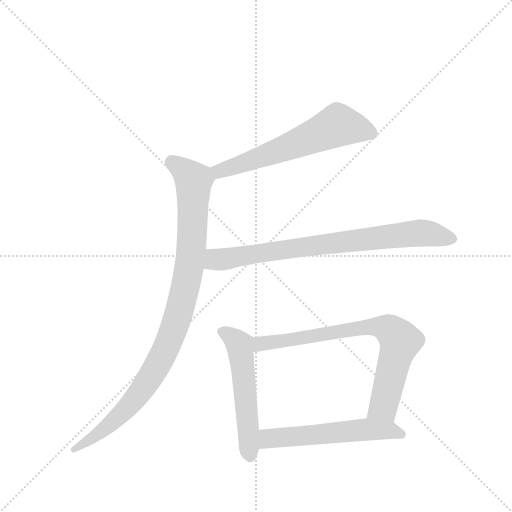
t = 0.00 s
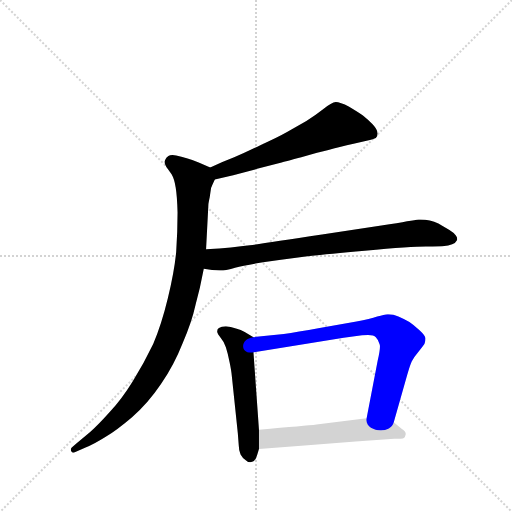
t = 4.29 s
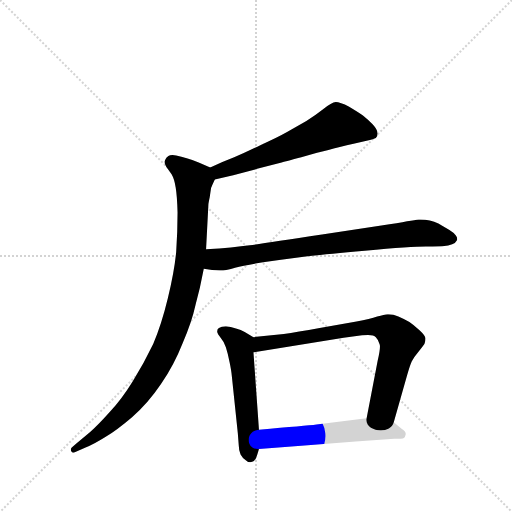
t = 4.46 s
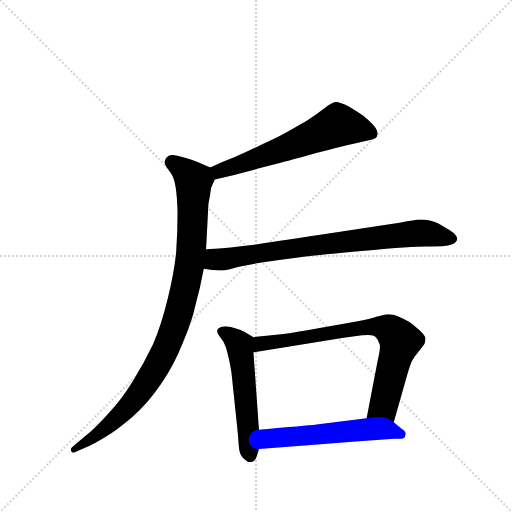
t = 4.63 s
t = 4.80 s: frame unchanged from t = 4.63 s, image omitted
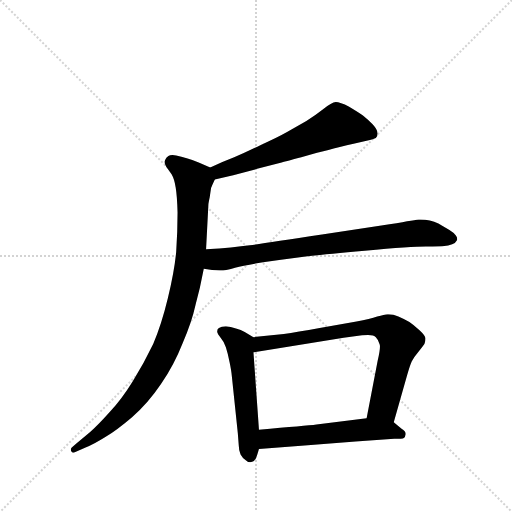
t = 5.35 s

The animated SVG that drew these frames (rendered in a browser with its animation timeline set to each time). Animation: 6 CSS @keyframes rules; one cycle of 5.35 s.

<svg version="1.1" viewBox="0 0 1024 1024" xmlns="http://www.w3.org/2000/svg">
  <g stroke="lightgray" stroke-dasharray="1,1" stroke-width="1" transform="scale(4, 4)">
    <line x1="0" y1="0" x2="256" y2="256"></line>
    <line x1="256" y1="0" x2="0" y2="256"></line>
    <line x1="128" y1="0" x2="128" y2="256"></line>
    <line x1="0" y1="128" x2="256" y2="128"></line>
  </g>
  <g transform="scale(0.92, -0.92) translate(60, -900)">
    <style type="text/css">
      
        @keyframes keyframes0 {
          from {
            stroke: blue;
            stroke-dashoffset: 621;
            stroke-width: 128;
          }
          67% {
            animation-timing-function: step-end;
            stroke: blue;
            stroke-dashoffset: 0;
            stroke-width: 128;
          }
          to {
            stroke: black;
            stroke-width: 1024;
          }
        }
        #make-me-a-hanzi-animation-0 {
          animation: keyframes0 0.75537109375s both;
          animation-delay: 0s;
          animation-timing-function: linear;
        }
      
        @keyframes keyframes1 {
          from {
            stroke: blue;
            stroke-dashoffset: 995;
            stroke-width: 128;
          }
          76% {
            animation-timing-function: step-end;
            stroke: blue;
            stroke-dashoffset: 0;
            stroke-width: 128;
          }
          to {
            stroke: black;
            stroke-width: 1024;
          }
        }
        #make-me-a-hanzi-animation-1 {
          animation: keyframes1 1.0597330729166667s both;
          animation-delay: 0.75537109375s;
          animation-timing-function: linear;
        }
      
        @keyframes keyframes2 {
          from {
            stroke: blue;
            stroke-dashoffset: 802;
            stroke-width: 128;
          }
          72% {
            animation-timing-function: step-end;
            stroke: blue;
            stroke-dashoffset: 0;
            stroke-width: 128;
          }
          to {
            stroke: black;
            stroke-width: 1024;
          }
        }
        #make-me-a-hanzi-animation-2 {
          animation: keyframes2 0.9026692708333334s both;
          animation-delay: 1.8151041666666667s;
          animation-timing-function: linear;
        }
      
        @keyframes keyframes3 {
          from {
            stroke: blue;
            stroke-dashoffset: 550;
            stroke-width: 128;
          }
          64% {
            animation-timing-function: step-end;
            stroke: blue;
            stroke-dashoffset: 0;
            stroke-width: 128;
          }
          to {
            stroke: black;
            stroke-width: 1024;
          }
        }
        #make-me-a-hanzi-animation-3 {
          animation: keyframes3 0.6975911458333334s both;
          animation-delay: 2.7177734375s;
          animation-timing-function: linear;
        }
      
        @keyframes keyframes4 {
          from {
            stroke: blue;
            stroke-dashoffset: 769;
            stroke-width: 128;
          }
          71% {
            animation-timing-function: step-end;
            stroke: blue;
            stroke-dashoffset: 0;
            stroke-width: 128;
          }
          to {
            stroke: black;
            stroke-width: 1024;
          }
        }
        #make-me-a-hanzi-animation-4 {
          animation: keyframes4 0.8758138020833334s both;
          animation-delay: 3.4153645833333335s;
          animation-timing-function: linear;
        }
      
        @keyframes keyframes5 {
          from {
            stroke: blue;
            stroke-dashoffset: 568;
            stroke-width: 128;
          }
          65% {
            animation-timing-function: step-end;
            stroke: blue;
            stroke-dashoffset: 0;
            stroke-width: 128;
          }
          to {
            stroke: black;
            stroke-width: 1024;
          }
        }
        #make-me-a-hanzi-animation-5 {
          animation: keyframes5 0.7122395833333334s both;
          animation-delay: 4.291178385416667s;
          animation-timing-function: linear;
        }
      
    </style>
    
      <path d="M 407 510 L 447 519 L 499 533 L 550 546 Q 557 548 595 558 Q 634 570 654 574 Q 675 580 711 588 L 737 594 Q 753 598 757 600 Q 761 603 761 610 Q 761 618 750 630 Q 739 641 729 649 Q 719 656 699 668 Q 679 678 670 678 Q 661 677 643 663 Q 624 648 606 637 L 564 613 Q 541 600 507 585 Q 474 569 449 558 Q 423 548 397 536 C 370 524 378 503 407 510 Z" fill="lightgray"></path>
    
      <path d="M 397 536 L 372 547 Q 357 553 346 556 Q 334 560 323 562 Q 318 563 315 563 Q 309 563 306 561 Q 301 558 299 552 Q 298 550 298 548 Q 298 543 301 538 L 313 521 Q 319 511 322 492 Q 325 474 326 438 Q 326 395 323 352 Q 319 310 305 252 Q 291 194 273 152 Q 253 110 229 72 Q 205 33 179 5 Q 155 -22 136 -39 L 106 -64 L 96 -73 Q 94 -75 94 -77 Q 94 -79 95 -81 Q 96 -84 99 -84 Q 101 -84 105 -82 L 126 -73 Q 145 -65 169 -50 Q 193 -36 227 -7 Q 261 22 290 65 Q 319 108 337 154 Q 357 200 365 237 Q 375 273 383 316 L 388 358 L 393 455 Q 393 458 396 472 Q 398 486 399 492 Q 401 497 407 510 C 414 528 414 528 397 536 Z" fill="lightgray"></path>
    
      <path d="M 383 316 L 401 313 Q 410 312 418 312 L 425 312 Q 431 312 451 318 Q 471 323 512 330 Q 553 336 592 341 Q 631 346 733 355 Q 835 364 866 364 Q 898 364 906 365 Q 914 366 923 369 Q 931 372 933 377 Q 934 379 934 380 Q 934 384 931 388 Q 927 394 917 400 L 893 414 Q 875 423 854 423 L 850 423 Q 843 422 825 419 Q 807 415 769 410 L 640 390 Q 517 371 483 367 Q 448 362 388 358 C 358 356 353 321 383 316 Z" fill="lightgray"></path>
    
      <path d="M 491 167 L 472 178 Q 464 183 453 186 Q 441 190 431 191 Q 421 191 416 187 Q 412 185 412 180 L 412 178 Q 413 174 420 165 Q 427 157 431 145 Q 435 133 439 113 Q 443 94 444 82 L 457 -42 L 459 -68 Q 459 -78 463 -88 Q 467 -96 475 -101 Q 479 -105 484 -105 Q 486 -105 488 -104 Q 495 -103 499 -89 L 503 -76 L 503 -34 L 491 134 C 489 164 493 166 491 167 Z" fill="lightgray"></path>
    
      <path d="M 796 -18 L 825 84 Q 831 105 835 114 Q 840 124 851 137 Q 862 150 863 153 Q 865 158 865 164 Q 865 170 852 182 Q 839 194 830 200 Q 820 206 806 212 Q 795 217 785 217 L 782 217 Q 776 216 760 212 Q 745 207 715 201 L 635 187 Q 585 178 557 174 L 491 167 C 461 164 461 129 491 134 L 687 166 L 727 171 Q 734 172 740 172 Q 753 172 757 167 Q 763 161 765 152 Q 766 150 766 147 Q 766 137 761 116 L 737 -9 C 731 -38 788 -47 796 -18 Z" fill="lightgray"></path>
    
      <path d="M 503 -76 L 609 -68 L 713 -60 L 797 -54 Q 815 -54 818 -52 Q 821 -50 822 -44 L 822 -43 Q 822 -37 813 -32 L 796 -18 C 779 -4 767 -5 737 -9 L 628 -23 Q 605 -26 503 -34 C 473 -36 473 -78 503 -76 Z" fill="lightgray"></path>
    
    
      <clipPath id="make-me-a-hanzi-clip-0">
        <path d="M 407 510 L 447 519 L 499 533 L 550 546 Q 557 548 595 558 Q 634 570 654 574 Q 675 580 711 588 L 737 594 Q 753 598 757 600 Q 761 603 761 610 Q 761 618 750 630 Q 739 641 729 649 Q 719 656 699 668 Q 679 678 670 678 Q 661 677 643 663 Q 624 648 606 637 L 564 613 Q 541 600 507 585 Q 474 569 449 558 Q 423 548 397 536 C 370 524 378 503 407 510 Z"></path>
      </clipPath>
      <path clip-path="url(#make-me-a-hanzi-clip-0)" d="M 750 609 L 674 628 L 462 542 L 417 528 L 407 532" fill="none" id="make-me-a-hanzi-animation-0" stroke-dasharray="493 986" stroke-linecap="round"></path>
    
      <clipPath id="make-me-a-hanzi-clip-1">
        <path d="M 397 536 L 372 547 Q 357 553 346 556 Q 334 560 323 562 Q 318 563 315 563 Q 309 563 306 561 Q 301 558 299 552 Q 298 550 298 548 Q 298 543 301 538 L 313 521 Q 319 511 322 492 Q 325 474 326 438 Q 326 395 323 352 Q 319 310 305 252 Q 291 194 273 152 Q 253 110 229 72 Q 205 33 179 5 Q 155 -22 136 -39 L 106 -64 L 96 -73 Q 94 -75 94 -77 Q 94 -79 95 -81 Q 96 -84 99 -84 Q 101 -84 105 -82 L 126 -73 Q 145 -65 169 -50 Q 193 -36 227 -7 Q 261 22 290 65 Q 319 108 337 154 Q 357 200 365 237 Q 375 273 383 316 L 388 358 L 393 455 Q 393 458 396 472 Q 398 486 399 492 Q 401 497 407 510 C 414 528 414 528 397 536 Z"></path>
      </clipPath>
      <path clip-path="url(#make-me-a-hanzi-clip-1)" d="M 312 547 L 361 507 L 356 355 L 343 275 L 323 201 L 285 110 L 236 36 L 156 -42 L 100 -78" fill="none" id="make-me-a-hanzi-animation-1" stroke-dasharray="867 1734" stroke-linecap="round"></path>
    
      <clipPath id="make-me-a-hanzi-clip-2">
        <path d="M 383 316 L 401 313 Q 410 312 418 312 L 425 312 Q 431 312 451 318 Q 471 323 512 330 Q 553 336 592 341 Q 631 346 733 355 Q 835 364 866 364 Q 898 364 906 365 Q 914 366 923 369 Q 931 372 933 377 Q 934 379 934 380 Q 934 384 931 388 Q 927 394 917 400 L 893 414 Q 875 423 854 423 L 850 423 Q 843 422 825 419 Q 807 415 769 410 L 640 390 Q 517 371 483 367 Q 448 362 388 358 C 358 356 353 321 383 316 Z"></path>
      </clipPath>
      <path clip-path="url(#make-me-a-hanzi-clip-2)" d="M 389 322 L 406 335 L 825 391 L 859 394 L 925 381" fill="none" id="make-me-a-hanzi-animation-2" stroke-dasharray="674 1348" stroke-linecap="round"></path>
    
      <clipPath id="make-me-a-hanzi-clip-3">
        <path d="M 491 167 L 472 178 Q 464 183 453 186 Q 441 190 431 191 Q 421 191 416 187 Q 412 185 412 180 L 412 178 Q 413 174 420 165 Q 427 157 431 145 Q 435 133 439 113 Q 443 94 444 82 L 457 -42 L 459 -68 Q 459 -78 463 -88 Q 467 -96 475 -101 Q 479 -105 484 -105 Q 486 -105 488 -104 Q 495 -103 499 -89 L 503 -76 L 503 -34 L 491 134 C 489 164 493 166 491 167 Z"></path>
      </clipPath>
      <path clip-path="url(#make-me-a-hanzi-clip-3)" d="M 422 179 L 442 169 L 461 149 L 483 -94" fill="none" id="make-me-a-hanzi-animation-3" stroke-dasharray="422 844" stroke-linecap="round"></path>
    
      <clipPath id="make-me-a-hanzi-clip-4">
        <path d="M 796 -18 L 825 84 Q 831 105 835 114 Q 840 124 851 137 Q 862 150 863 153 Q 865 158 865 164 Q 865 170 852 182 Q 839 194 830 200 Q 820 206 806 212 Q 795 217 785 217 L 782 217 Q 776 216 760 212 Q 745 207 715 201 L 635 187 Q 585 178 557 174 L 491 167 C 461 164 461 129 491 134 L 687 166 L 727 171 Q 734 172 740 172 Q 753 172 757 167 Q 763 161 765 152 Q 766 150 766 147 Q 766 137 761 116 L 737 -9 C 731 -38 788 -47 796 -18 Z"></path>
      </clipPath>
      <path clip-path="url(#make-me-a-hanzi-clip-4)" d="M 498 140 L 507 153 L 657 177 L 747 190 L 784 185 L 810 158 L 774 17 L 746 -3" fill="none" id="make-me-a-hanzi-animation-4" stroke-dasharray="641 1282" stroke-linecap="round"></path>
    
      <clipPath id="make-me-a-hanzi-clip-5">
        <path d="M 503 -76 L 609 -68 L 713 -60 L 797 -54 Q 815 -54 818 -52 Q 821 -50 822 -44 L 822 -43 Q 822 -37 813 -32 L 796 -18 C 779 -4 767 -5 737 -9 L 628 -23 Q 605 -26 503 -34 C 473 -36 473 -78 503 -76 Z"></path>
      </clipPath>
      <path clip-path="url(#make-me-a-hanzi-clip-5)" d="M 510 -69 L 522 -55 L 539 -52 L 741 -33 L 786 -35 L 813 -44" fill="none" id="make-me-a-hanzi-animation-5" stroke-dasharray="440 880" stroke-linecap="round"></path>
    
  </g>
</svg>
